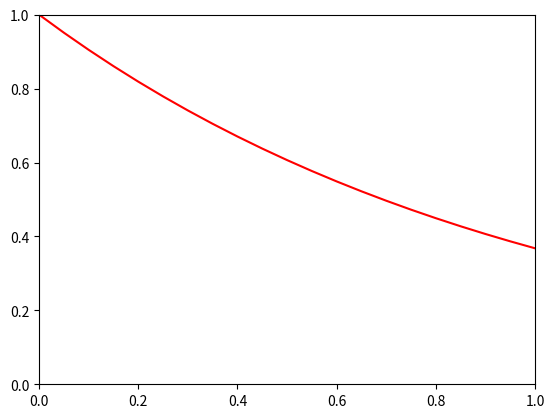

Recreate this plot in Python.
import matplotlib.pyplot as plt 
import numpy as np 
import math
from matplotlib.animation import FuncAnimation 
e = math.e

g = lambda x : e**(-x)

def findUxt(hx,ht,Tmax):
    a = 0
    b = 1
    N = int((b-a)/hx)

    ArrX = np.linspace(a,b,N+1)
    t = a 
    u = [[g(x)] for x in ArrX]
    ti = 0 
    te = Tmax
    Nt = int((te-ti)/ht)

    ArrT = np.linspace(ti,te,Nt+ 1)
    f = lambda i,j :  (u[i-1][j-1] + u[i+1][j-1]-2*u[i][j-1])/(hx**2)

    for j in range(1,Nt+1):
        for i in range(N+1):
            if ArrX[i]==0 or ArrX[i] == 1:
                u[i].append(0)
            else:
                u[i].append(u[i][j-1]+ht * f(i,j))

    return u

def visualize():
    hx = 0.05
    ht = 0.00025
    a = 0
    b = 1 
    N = int((b-a)/hx)

    ArrX = np.linspace(a,b,N+1)

    Tmax = 1

    ti = 0 
    te = Tmax
    Nt = int ((te-ti)/ht)
    

    u = findUxt(hx,ht,Tmax)
    # ------------------------------------------------
    fps = 25
    slowF = 5 
    fig,ax = plt.subplots()
    line, = ax.plot([],[],color='r',label = "u")
    ax.set_ylim([0,1])
    ax.set_xlim([0,1])

    factor = int(1/(fps*ht*slowF))

    def animate(i):
        temp = [u[k][factor*i] for k in range(len(u))]
        line.set_data(ArrX,temp)
        return line,

    ani = FuncAnimation(fig,animate,blit = True)
    plt.show()

if __name__ == "__main__":
    visualize()